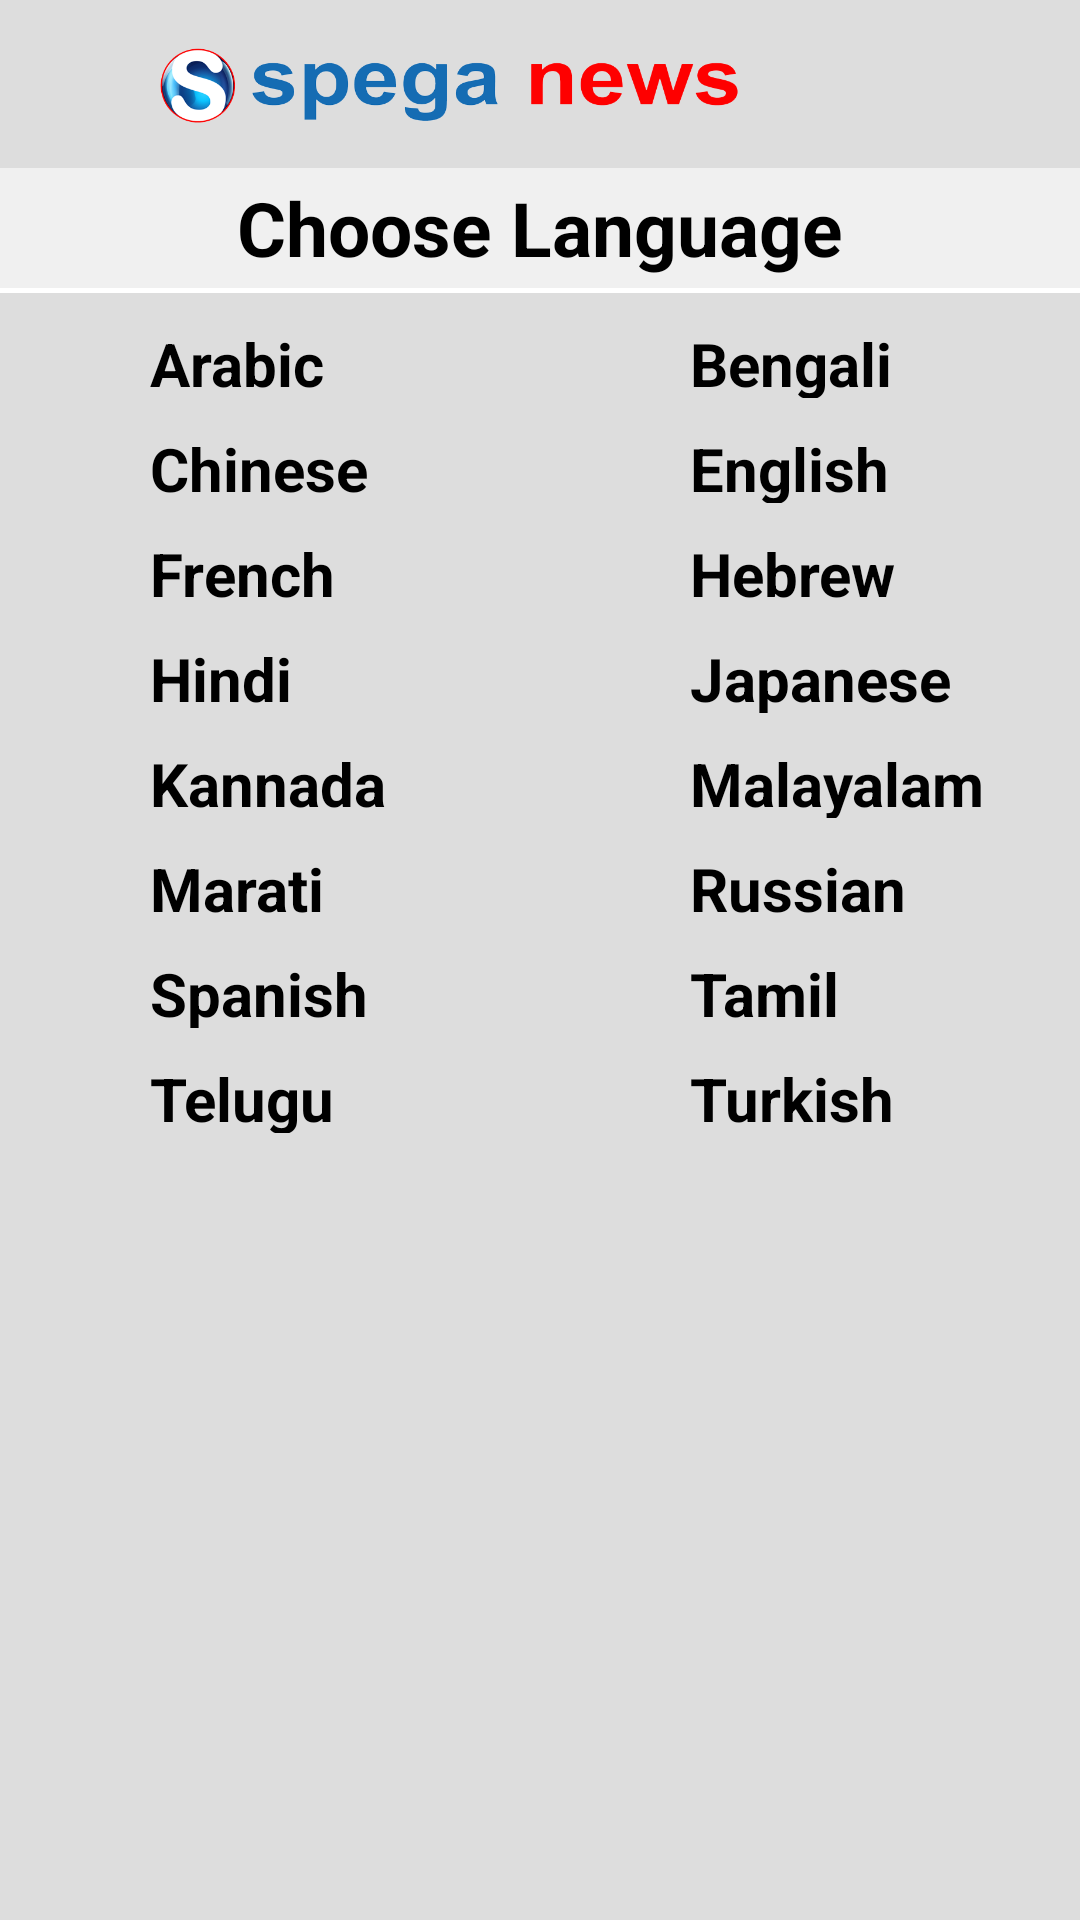

Write the Android layout XML for this screen, with the resource values it uses.
<!-- AndroidManifest.xml: application theme AppTheme -->
<!-- res/layout/activity_news__choose__language.xml -->
<?xml version="1.0" encoding="utf-8"?>
<LinearLayout xmlns:android="http://schemas.android.com/apk/res/android"
    xmlns:app="http://schemas.android.com/apk/res-auto"
    xmlns:tools="http://schemas.android.com/tools"
    android:layout_width="match_parent"
    android:layout_height="440dp"
    android:orientation="vertical"
    android:background="#DDDDDD"
    tools:context="com.example.admin.spega_news.News_Choose_Language">

    <android.support.v7.widget.Toolbar
        android:layout_width="match_parent"
        android:layout_height="wrap_content"
        android:minHeight="?attr/actionBarSize"
        android:theme="?attr/actionBarTheme" >
        


        <ImageView
            android:id="@+id/imageView5"
            android:layout_width="200dp"
            android:layout_height="33dp"
            android:src="@drawable/logo"
            android:layout_marginLeft="50dp"
            />
        <ImageView
            android:layout_width="30dp"
            android:layout_height="30dp"
            android:layout_marginLeft="50dp"
            android:src="@drawable/menu_right_news"
            android:id="@+id/new_right_menu"/>
    </android.support.v7.widget.Toolbar>

    <TextView
        android:layout_width="match_parent"
        android:layout_height="40dp"
        android:gravity="center"
        android:layout_marginTop="0dp"
        android:text="Choose Language"
        android:textColor="#000000"
        android:textSize="25dp"
        android:textStyle="bold"
        android:background="#F0F0F0"/>
    <View
        android:layout_width="match_parent"
        android:layout_height="1.5dp"
        android:background="@android:color/white"/>

    <LinearLayout
        android:layout_width="match_parent"
        android:layout_height="25dp"
        android:orientation="horizontal"
        android:layout_marginTop="10dp"

        >
        <TextView
            android:layout_width="100dp"
            android:layout_height="wrap_content"
            android:text="Arabic"
            android:textSize="20dp"
            android:textStyle="bold"
            android:layout_marginLeft="50dp"
            android:id="@+id/textview_lng_arabic"
            android:textColor="#000000"
            />
        <TextView
            android:layout_width="70dp"
            android:layout_height="wrap_content"
            android:text="Bengali"
            android:textSize="20dp"
            android:textStyle="bold"
            android:layout_marginLeft="80dp"
            android:id="@+id/textview_lng_bengali"
            android:textColor="#000000"
            />
    </LinearLayout>
    <LinearLayout
        android:layout_width="match_parent"
        android:layout_height="25dp"
        android:orientation="horizontal"
        android:layout_marginTop="10dp">
        <TextView
            android:layout_width="100dp"
            android:layout_height="wrap_content"
            android:textColor="#000000"
            android:text="Chinese"
            android:textSize="20dp"
            android:textStyle="bold"
            android:layout_marginLeft="50dp"
            android:id="@+id/textview_lng_chinese"

            />
        <TextView
            android:layout_width="70dp"
            android:layout_height="wrap_content"
            android:text="English"
            android:textSize="20dp"
            android:textStyle="bold"
            android:layout_marginLeft="80dp"
            android:id="@+id/textview_lng_english"
            android:textColor="#000000"
            />
    </LinearLayout>
    <LinearLayout
        android:layout_width="match_parent"
        android:layout_height="25dp"
        android:orientation="horizontal"
        android:layout_marginTop="10dp"
        >
        <TextView
            android:layout_width="100dp"
            android:layout_height="wrap_content"
            android:text="French"
            android:textSize="20dp"
            android:textStyle="bold"
            android:layout_marginLeft="50dp"
            android:id="@+id/textview_lng_french"
            android:textColor="#000000"
            />
        <TextView
            android:layout_width="100dp"
            android:layout_height="wrap_content"
            android:text="Hebrew"
            android:textSize="20dp"
            android:textStyle="bold"
            android:layout_marginLeft="80dp"
            android:id="@+id/textview_lng_hebrew"
            android:textColor="#000000"
            />
    </LinearLayout>
    <LinearLayout
        android:layout_width="match_parent"
        android:layout_height="25dp"
        android:orientation="horizontal"
        android:layout_marginTop="10dp">
        <TextView
            android:layout_width="100dp"
            android:layout_height="wrap_content"
            android:textColor="#000000"
            android:text="Hindi"
            android:textSize="20dp"
            android:textStyle="bold"
            android:layout_marginLeft="50dp"
            android:id="@+id/textview_lng_hindi"

            />
        <TextView
            android:layout_width="100dp"
            android:layout_height="wrap_content"
            android:text="Japanese"
            android:textSize="20dp"
            android:textStyle="bold"
            android:layout_marginLeft="80dp"
            android:id="@+id/textview_lng_japanese"
            android:textColor="#000000"
            />
    </LinearLayout>
    <LinearLayout
        android:layout_width="match_parent"
        android:layout_height="25dp"
        android:orientation="horizontal"
        android:layout_marginTop="10dp"
        >
        <TextView
            android:layout_width="100dp"
            android:layout_height="wrap_content"
            android:text="Kannada"
            android:textSize="20dp"
            android:textStyle="bold"
            android:layout_marginLeft="50dp"
            android:id="@+id/textview_lng_kannada"
            android:textColor="#000000"
            />
        <TextView
            android:layout_width="100dp"
            android:layout_height="wrap_content"
            android:text="Malayalam"
            android:textSize="20dp"
            android:textStyle="bold"
            android:layout_marginLeft="80dp"
            android:id="@+id/textview_lng_malayalam"
            android:textColor="#000000"
            />
    </LinearLayout>
    <LinearLayout
        android:layout_width="match_parent"
        android:layout_height="25dp"
        android:orientation="horizontal"
        android:layout_marginTop="10dp">
        <TextView
            android:layout_width="100dp"
            android:layout_height="wrap_content"
            android:textColor="#000000"
            android:text="Marati"
            android:textSize="20dp"
            android:textStyle="bold"
            android:layout_marginLeft="50dp"
            android:id="@+id/textview_lng_marati"

            />
        <TextView
            android:layout_width="100dp"
            android:layout_height="wrap_content"
            android:text="Russian"
            android:textSize="20dp"
            android:textStyle="bold"
            android:layout_marginLeft="80dp"
            android:id="@+id/textview_lng_russian"
            android:textColor="#000000"
            />
    </LinearLayout>
    <LinearLayout
        android:layout_width="match_parent"
        android:layout_height="25dp"
        android:orientation="horizontal"
        android:layout_marginTop="10dp"
        >
        <TextView
            android:layout_width="100dp"
            android:layout_height="wrap_content"
            android:text="Spanish"
            android:textSize="20dp"
            android:textStyle="bold"
            android:layout_marginLeft="50dp"
            android:id="@+id/textview_lng_spanish"
            android:textColor="#000000"
            />
        <TextView
            android:layout_width="100dp"
            android:layout_height="wrap_content"
            android:text="Tamil"
            android:textSize="20dp"
            android:textStyle="bold"
            android:layout_marginLeft="80dp"
            android:id="@+id/textview_lng_tamil"
            android:textColor="#000000"
            />
    </LinearLayout>
    <LinearLayout
        android:layout_width="match_parent"
        android:layout_height="25dp"
        android:orientation="horizontal"
        android:layout_marginTop="10dp">
        <TextView
            android:layout_width="100dp"
            android:layout_height="wrap_content"
            android:textColor="#000000"
            android:text="Telugu"
            android:textSize="20dp"
            android:textStyle="bold"
            android:layout_marginLeft="50dp"
            android:id="@+id/textview_lng_telugu"

            />
        <TextView
            android:layout_width="70dp"
            android:layout_height="wrap_content"
            android:text="Turkish"
            android:textSize="20dp"
            android:textStyle="bold"
            android:layout_marginLeft="80dp"
            android:id="@+id/textview_lng_turkish"
            android:textColor="#000000"
            />
    </LinearLayout>


</LinearLayout>
<!-- resources referenced by this layout -->
<resources>
  <!-- drawable logo: png bitmap (drawable, 56144 bytes) -->
  <!-- drawable menuicon: png bitmap (drawable, 612 bytes) -->
  <style name="AppTheme" parent="Theme.AppCompat.Light.DarkActionBar">
          
          <item name="colorPrimary">@color/colorPrimary</item>
          <item name="colorPrimaryDark">@color/colorPrimaryDark</item>
          <item name="colorAccent">@color/colorAccent</item>
      </style>
  <color name="colorPrimary">#3F51B5</color>
  <color name="colorPrimaryDark">#303F9F</color>
  <color name="colorAccent">#FF4081</color>
</resources>
